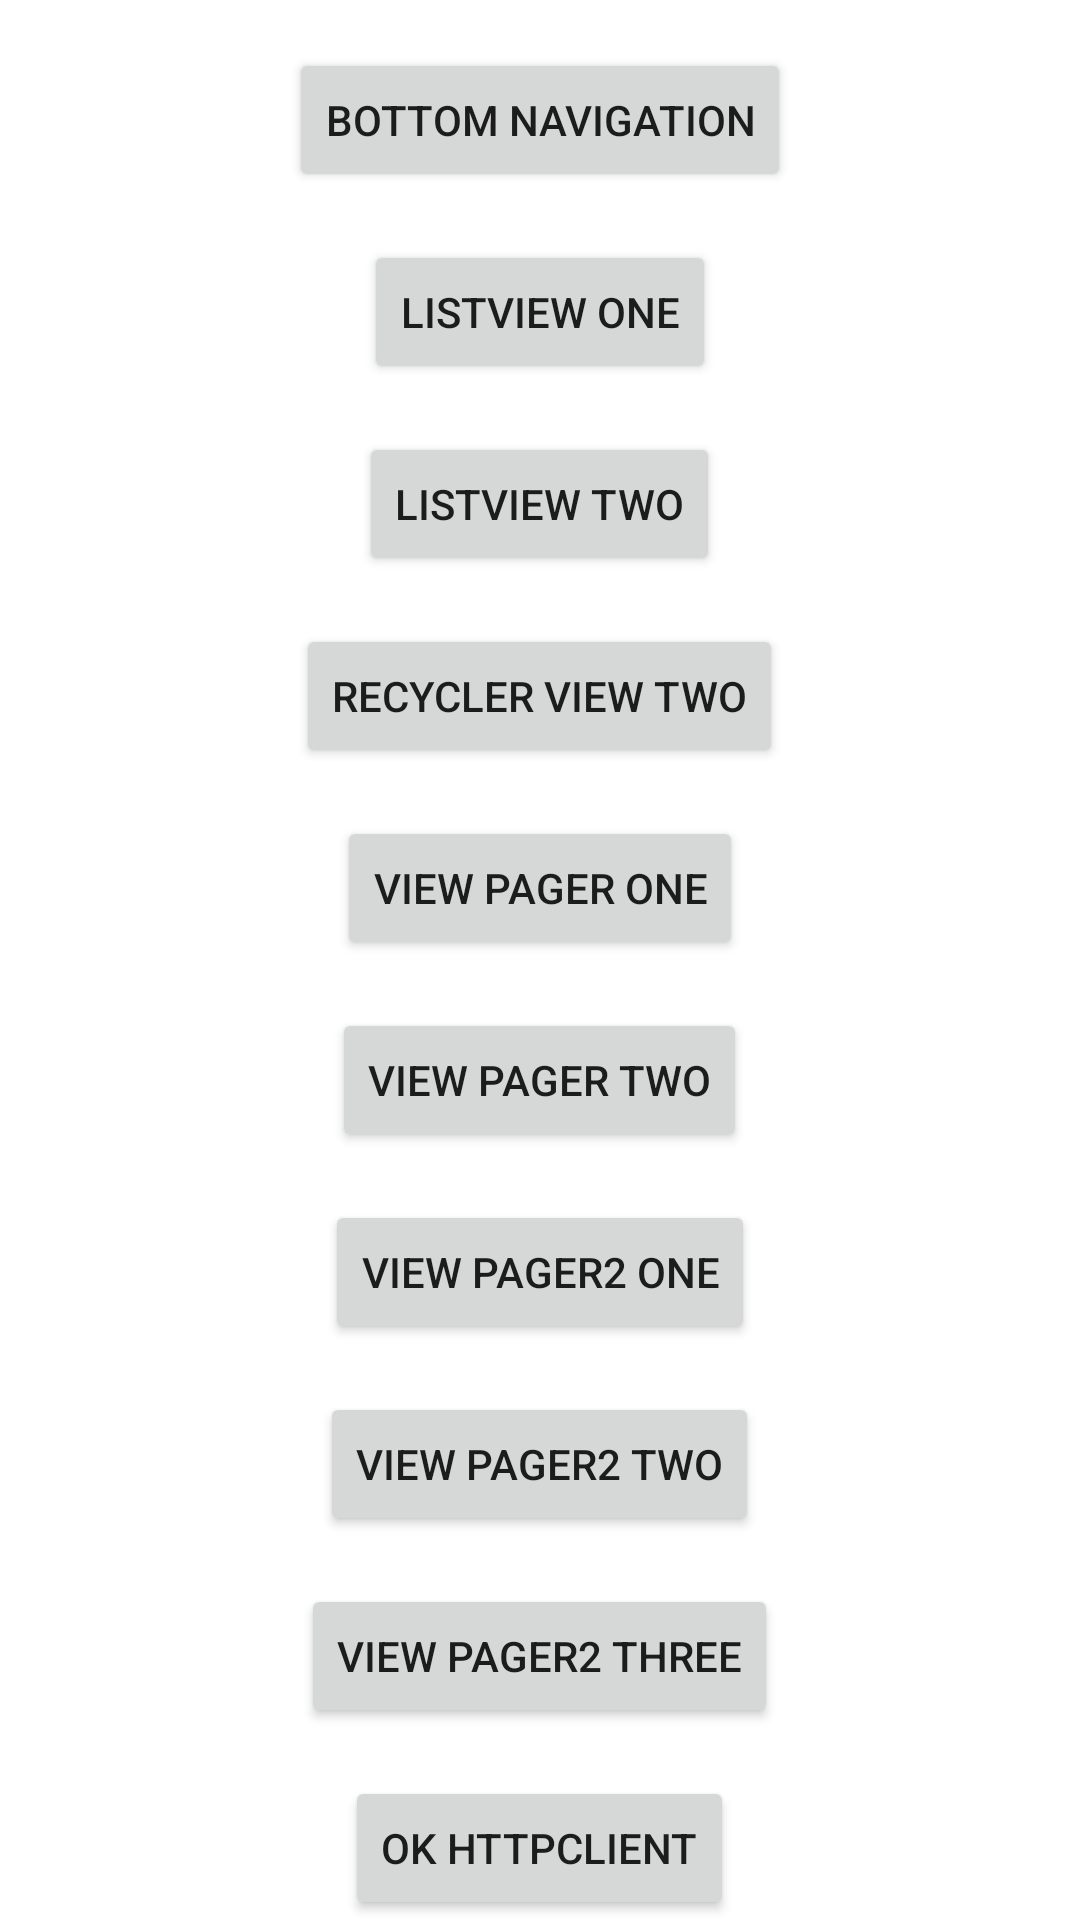

This screen was rendered from an Android layout file. Write that file and the resources it references.
<!-- AndroidManifest.xml: application theme Theme.AndroidFour -->
<!-- res/layout/activity_main.xml -->
<?xml version="1.0" encoding="utf-8"?>
<androidx.constraintlayout.widget.ConstraintLayout xmlns:android="http://schemas.android.com/apk/res/android"
    xmlns:app="http://schemas.android.com/apk/res-auto"
    xmlns:tools="http://schemas.android.com/tools"
    android:layout_width="match_parent"
    android:layout_height="match_parent"
    tools:context=".MainActivity">

    <androidx.core.widget.NestedScrollView
        android:layout_width="match_parent"
        android:layout_height="match_parent">

        <LinearLayout
            android:layout_width="match_parent"
            android:layout_height="match_parent"
            android:orientation="vertical"
            android:gravity="center"
            >

            <Button
                android:id="@+id/btnBottomNavigationView"
                android:layout_width="wrap_content"
                android:layout_height="wrap_content"
                android:text="Bottom Navigation"

                android:layout_marginTop="16dp"

                app:layout_constraintEnd_toEndOf="parent"
                app:layout_constraintHorizontal_bias="0.5"
                app:layout_constraintStart_toStartOf="parent"
                app:layout_constraintTop_toTopOf="parent" />

            <Button
                android:id="@+id/btnListviewOne"
                android:layout_width="wrap_content"
                android:layout_height="wrap_content"
                android:layout_marginTop="16dp"

                android:text="ListView One"
                app:layout_constraintEnd_toEndOf="parent"
                app:layout_constraintHorizontal_bias="0.5"
                app:layout_constraintStart_toStartOf="parent"
                app:layout_constraintTop_toBottomOf="@+id/btnBottomNavigationView" />


            <Button
                android:id="@+id/btnListviewTwo"
                android:layout_width="wrap_content"
                android:layout_height="wrap_content"
                android:layout_marginTop="16dp"

                android:text="ListView Two"
                app:layout_constraintEnd_toEndOf="parent"
                app:layout_constraintHorizontal_bias="0.5"
                app:layout_constraintStart_toStartOf="parent"
                app:layout_constraintTop_toBottomOf="@+id/btnListviewOne" />


            <Button
                android:id="@+id/btnRecyclerviewOne"
                android:layout_width="wrap_content"
                android:layout_height="wrap_content"
                android:layout_marginTop="16dp"

                android:text="Recycler view Two"
                app:layout_constraintEnd_toEndOf="parent"
                app:layout_constraintHorizontal_bias="0.5"
                app:layout_constraintStart_toStartOf="parent"
                app:layout_constraintTop_toBottomOf="@+id/btnListviewTwo" />

            <Button
                android:id="@+id/btnViewPagerOne"
                android:layout_width="wrap_content"
                android:layout_height="wrap_content"
                android:layout_marginTop="16dp"

                android:text="View pager one"
                app:layout_constraintEnd_toEndOf="parent"
                app:layout_constraintHorizontal_bias="0.5"
                app:layout_constraintStart_toStartOf="parent"
                app:layout_constraintTop_toBottomOf="@+id/btnRecyclerviewOne" />


            <Button
                android:id="@+id/btnViewPagerTwo"
                android:layout_width="wrap_content"
                android:layout_height="wrap_content"
                android:layout_marginTop="16dp"

                android:text="View pager two"
                app:layout_constraintEnd_toEndOf="parent"
                app:layout_constraintHorizontal_bias="0.5"
                app:layout_constraintStart_toStartOf="parent"
                app:layout_constraintTop_toBottomOf="@+id/btnViewPagerOne" />

            <Button
                android:id="@+id/btnViewPager2One"
                android:layout_width="wrap_content"
                android:layout_height="wrap_content"
                android:layout_marginTop="16dp"

                android:text="View pager2 One"
                app:layout_constraintEnd_toEndOf="parent"
                app:layout_constraintHorizontal_bias="0.5"
                app:layout_constraintStart_toStartOf="parent"
                app:layout_constraintTop_toBottomOf="@+id/btnViewPagerTwo" />

            <Button
                android:id="@+id/btnViewPager2Two"
                android:layout_width="wrap_content"
                android:layout_height="wrap_content"
                android:layout_marginTop="16dp"

                android:text="View pager2 Two"
                app:layout_constraintEnd_toEndOf="parent"
                app:layout_constraintHorizontal_bias="0.5"
                app:layout_constraintStart_toStartOf="parent"
                app:layout_constraintTop_toBottomOf="@+id/btnViewPager2One" />

            <Button
                android:id="@+id/btnViewPager2Three"
                android:layout_width="wrap_content"
                android:layout_height="wrap_content"
                android:layout_marginTop="16dp"

                android:text="View pager2 Three"
                app:layout_constraintEnd_toEndOf="parent"
                app:layout_constraintHorizontal_bias="0.5"
                app:layout_constraintStart_toStartOf="parent"
                app:layout_constraintTop_toBottomOf="@+id/btnViewPager2Two" />


            <Button
                android:id="@+id/btnOkHttpClient"
                android:layout_width="wrap_content"
                android:layout_height="wrap_content"
                android:layout_marginTop="16dp"

                android:text="Ok HttpClient"
                app:layout_constraintEnd_toEndOf="parent"
                app:layout_constraintHorizontal_bias="0.5"
                app:layout_constraintStart_toStartOf="parent"
                app:layout_constraintTop_toBottomOf="@+id/btnViewPager2Three" />

            <Button
                android:id="@+id/btnRetrofitOne"
                android:layout_width="wrap_content"
                android:layout_height="wrap_content"
                android:layout_marginTop="16dp"

                android:text="Retrofit One"
                app:layout_constraintEnd_toEndOf="parent"
                app:layout_constraintHorizontal_bias="0.5"
                app:layout_constraintStart_toStartOf="parent"
                app:layout_constraintTop_toBottomOf="@+id/btnOkHttpClient" />

            <Button
                android:id="@+id/btnRetrofitTwo"
                android:layout_width="wrap_content"
                android:layout_height="wrap_content"
                android:layout_marginTop="16dp"

                android:text="Retrofit Two"
                app:layout_constraintEnd_toEndOf="parent"
                app:layout_constraintHorizontal_bias="0.5"
                app:layout_constraintStart_toStartOf="parent"
                app:layout_constraintTop_toBottomOf="@+id/btnRetrofitOne" />

            <Button
                android:id="@+id/btnViewModelOne"
                android:layout_width="wrap_content"
                android:layout_height="wrap_content"
                android:layout_marginTop="16dp"

                android:text="Viewmodel one"
                app:layout_constraintEnd_toEndOf="parent"
                app:layout_constraintHorizontal_bias="0.5"
                app:layout_constraintStart_toStartOf="parent"
                app:layout_constraintTop_toBottomOf="@+id/btnRetrofitTwo" />

            <Button
                android:id="@+id/btnViewModelTwo"
                android:layout_width="wrap_content"
                android:layout_height="wrap_content"
                android:layout_marginTop="16dp"

                android:text="Viewmodel two"
                app:layout_constraintEnd_toEndOf="parent"
                app:layout_constraintHorizontal_bias="0.5"
                app:layout_constraintStart_toStartOf="parent"
                app:layout_constraintTop_toBottomOf="@+id/btnViewModelOne" />

            <Button
                android:id="@+id/btnMvvmOne"
                android:layout_width="wrap_content"
                android:layout_height="wrap_content"
                android:layout_marginTop="16dp"
                android:text="Mvvm one"
               />

            <Button
                android:id="@+id/btnMvvmTwo"
                android:layout_width="wrap_content"
                android:layout_height="wrap_content"
                android:layout_marginTop="16dp"
                android:text="Mvvm Two"
                />

            <Button
                android:id="@+id/btnLiveDataOne"
                android:layout_width="wrap_content"
                android:layout_height="wrap_content"
                android:layout_marginTop="16dp"
                android:text="Livedata one"
               />

            <Button
                android:id="@+id/btnFlowOne"
                android:layout_width="wrap_content"
                android:layout_height="wrap_content"
                android:layout_marginTop="16dp"
                android:text="Flow one"
                />

            <Button
                android:id="@+id/btnRoomDbThree"
                android:layout_width="wrap_content"
                android:layout_height="wrap_content"
                android:layout_marginTop="16dp"
                android:text="Room Database three"
              />

            <Button
                android:id="@+id/btnDataStoreOne"
                android:layout_width="wrap_content"
                android:layout_height="wrap_content"
                android:layout_marginTop="16dp"
                android:text="Preference Data Store One"
                />

            <Button
                android:id="@+id/btnDataStoreSecond"
                android:layout_width="wrap_content"
                android:layout_height="wrap_content"
                android:layout_marginTop="16dp"
                android:text="Preference Data Store Second"
                />
            <Button
                android:id="@+id/btnNavigationComponent"
                android:layout_width="wrap_content"
                android:layout_height="wrap_content"
                android:layout_marginTop="16dp"
                android:text="Navigation Component"
                />

        </LinearLayout>
    </androidx.core.widget.NestedScrollView>
</androidx.constraintlayout.widget.ConstraintLayout>
<!-- resources referenced by this layout -->
<resources>
  <style name="Theme.AndroidFour" parent="Theme.MaterialComponents.DayNight.DarkActionBar">
          
          <item name="colorPrimary">@color/purple_500</item>
          <item name="colorPrimaryVariant">@color/purple_700</item>
          <item name="colorOnPrimary">@color/white</item>
          
          <item name="colorSecondary">@color/teal_200</item>
          <item name="colorSecondaryVariant">@color/teal_700</item>
          <item name="colorOnSecondary">@color/black</item>
          
          <item name="android:statusBarColor">?attr/colorPrimaryVariant</item>
          
      </style>
  <!-- not gathered from this repository: default colours our renderer supplied (Android Studio template values) -->
  <color name="purple_500">#FF6200EE</color>
  <color name="purple_700">#FF3700B3</color>
  <color name="teal_200">#FF03DAC5</color>
  <color name="teal_700">#FF018786</color>
  <color name="black">#FF000000</color>
  <color name="white">#FFFFFFFF</color>
</resources>
